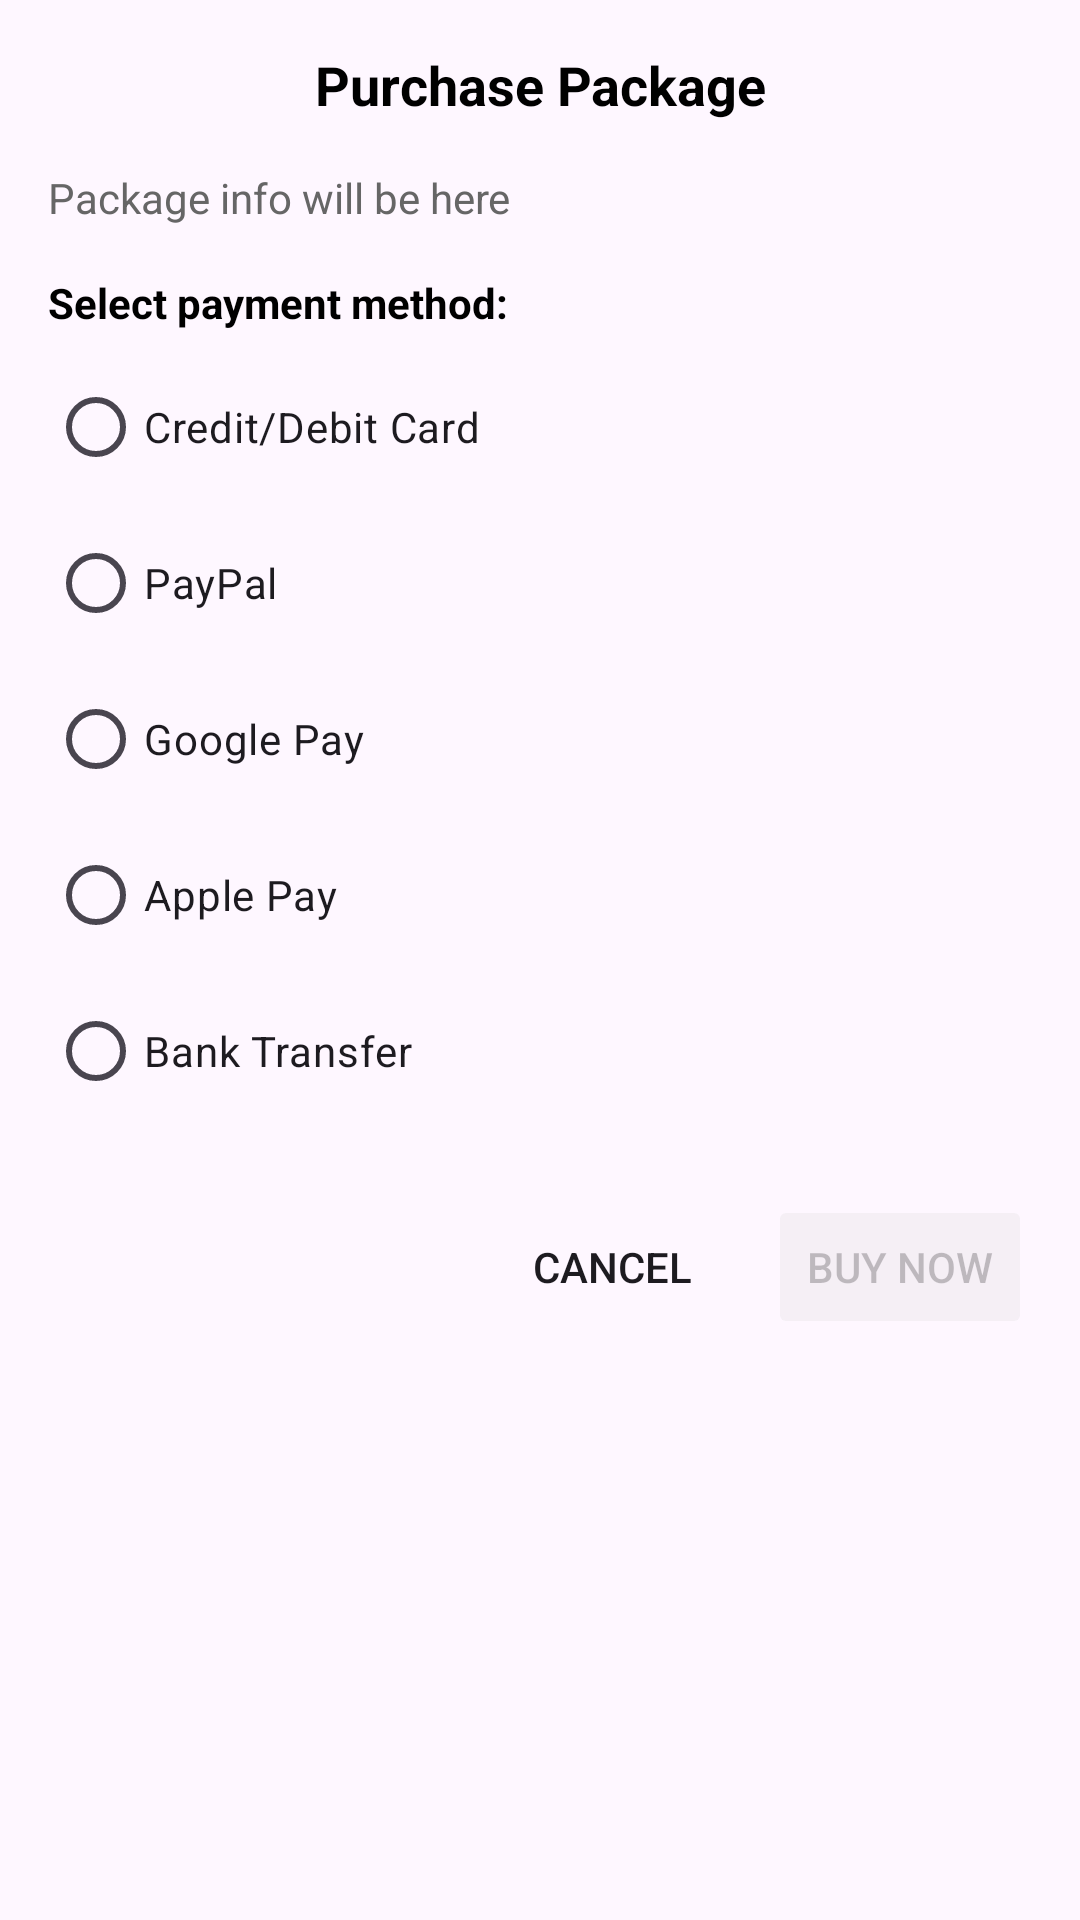

Layout XML and referenced resources for this Android screen:
<!-- AndroidManifest.xml: application theme Theme.PGM -->
<!-- res/layout/dialog_payment.xml -->
<?xml version="1.0" encoding="utf-8"?>
<LinearLayout xmlns:android="http://schemas.android.com/apk/res/android"
    android:layout_width="match_parent"
    android:layout_height="wrap_content"
    android:orientation="vertical"
    android:padding="16dp">

    <TextView
        android:id="@+id/dialogTitle"
        android:layout_width="match_parent"
        android:layout_height="wrap_content"
        android:text="Purchase Package"
        android:textSize="18sp"
        android:textStyle="bold"
        android:textColor="#000000"
        android:gravity="center"
        android:layout_marginBottom="16dp" />

    <TextView
        android:id="@+id/packageInfoText"
        android:layout_width="match_parent"
        android:layout_height="wrap_content"
        android:text="Package info will be here"
        android:textSize="14sp"
        android:textColor="#666666"
        android:layout_marginBottom="16dp" />

    <TextView
        android:layout_width="match_parent"
        android:layout_height="wrap_content"
        android:text="Select payment method:"
        android:textSize="14sp"
        android:textStyle="bold"
        android:textColor="#000000"
        android:layout_marginBottom="8dp" />

    <RadioGroup
        android:id="@+id/paymentMethodGroup"
        android:layout_width="match_parent"
        android:layout_height="wrap_content"
        android:orientation="vertical">

        <RadioButton
            android:id="@+id/creditCardRadio"
            android:layout_width="match_parent"
            android:layout_height="wrap_content"
            android:text="Credit/Debit Card"
            android:layout_marginBottom="4dp" />

        <RadioButton
            android:id="@+id/paypalRadio"
            android:layout_width="match_parent"
            android:layout_height="wrap_content"
            android:text="PayPal"
            android:layout_marginBottom="4dp" />

        <RadioButton
            android:id="@+id/googlePayRadio"
            android:layout_width="match_parent"
            android:layout_height="wrap_content"
            android:text="Google Pay"
            android:layout_marginBottom="4dp" />

        <RadioButton
            android:id="@+id/applePayRadio"
            android:layout_width="match_parent"
            android:layout_height="wrap_content"
            android:text="Apple Pay"
            android:layout_marginBottom="4dp" />

        <RadioButton
            android:id="@+id/bankTransferRadio"
            android:layout_width="match_parent"
            android:layout_height="wrap_content"
            android:text="Bank Transfer" />

    </RadioGroup>

    <LinearLayout
        android:layout_width="match_parent"
        android:layout_height="wrap_content"
        android:orientation="horizontal"
        android:layout_marginTop="24dp"
        android:gravity="end">

        <Button
            android:id="@+id/cancelButton"
            android:layout_width="wrap_content"
            android:layout_height="wrap_content"
            android:text="Cancel"
            android:layout_marginEnd="8dp"
            style="@style/Widget.AppCompat.Button.Borderless" />

        <Button
            android:id="@+id/buyButton"
            android:layout_width="wrap_content"
            android:layout_height="wrap_content"
            android:text="Buy Now"
            android:enabled="false"
            style="@style/Widget.AppCompat.Button.Colored" />

    </LinearLayout>

</LinearLayout>
<!-- resources referenced by this layout -->
<resources>
  <style name="Theme.PGM" parent="Base.Theme.PGM" />
  <style name="Base.Theme.PGM" parent="Theme.Material3.DayNight.NoActionBar">
          <item name="colorPrimary">@color/colorPrimary</item>
          <item name="colorOnPrimary">@color/white</item>
          <item name="colorPrimaryDark">@color/colorPrimaryDark</item>
      </style>
  <color name="colorPrimary">#6200EE</color>
  <color name="white">#FFFFFFFF</color>
  <color name="colorPrimaryDark">#3700B3</color>
</resources>
